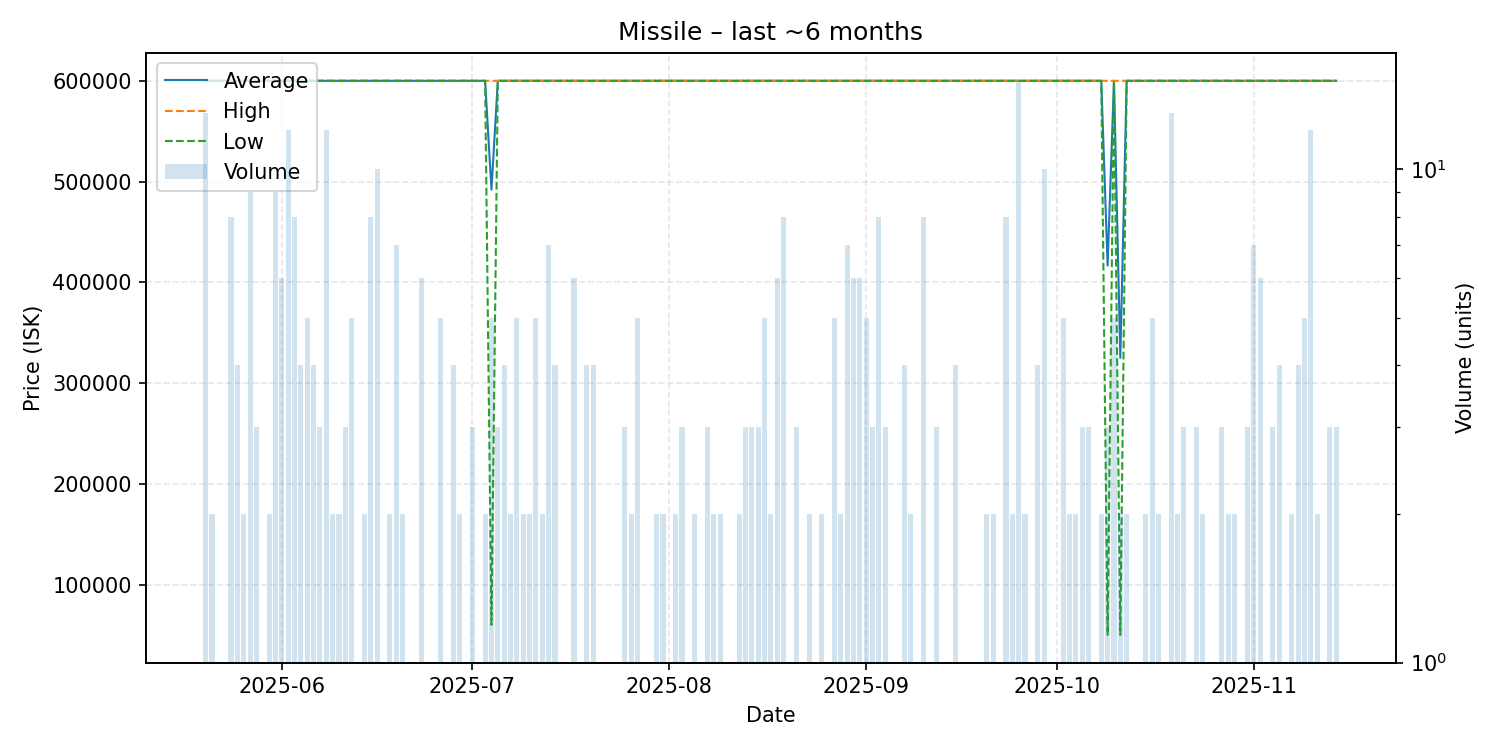

The file beside this chart, header and first rows:
date, average, highest, lowest, order_count, volume
2025-05-20, 600000, 600000, 600000, 4, 13
2025-05-21, 600000, 600000, 600000, 2, 2
2025-05-23, 600000, 600000, 600000, 1, 1
2025-05-24, 600000, 600000, 600000, 8, 8
2025-05-25, 600000, 600000, 600000, 4, 4
2025-05-26, 600000, 600000, 600000, 2, 2
2025-05-27, 600000, 600000, 600000, 9, 9
2025-05-28, 600000, 600000, 600000, 3, 3
2025-05-29, 600000, 600000, 600000, 1, 1
2025-05-30, 600000, 600000, 600000, 2, 2
2025-05-31, 600000, 600000, 600000, 9, 9
2025-06-01, 600000, 600000, 600000, 6, 6
2025-06-02, 600000, 600000, 600000, 12, 12
2025-06-03, 600000, 600000, 600000, 8, 8
2025-06-04, 600000, 600000, 600000, 4, 4
2025-06-05, 600000, 600000, 600000, 3, 5
2025-06-06, 600000, 600000, 600000, 4, 4
2025-06-07, 600000, 600000, 600000, 3, 3
2025-06-08, 600000, 600000, 600000, 12, 12
2025-06-09, 600000, 600000, 600000, 2, 2
2025-06-10, 600000, 600000, 600000, 2, 2
2025-06-11, 600000, 600000, 600000, 3, 3
2025-06-12, 600000, 600000, 600000, 5, 5
2025-06-14, 600000, 600000, 600000, 2, 2
2025-06-15, 600000, 600000, 600000, 8, 8
2025-06-16, 600000, 600000, 600000, 10, 10
2025-06-17, 600000, 600000, 600000, 1, 1
2025-06-18, 600000, 600000, 600000, 2, 2
2025-06-19, 600000, 600000, 600000, 7, 7
2025-06-20, 600000, 600000, 600000, 2, 2
2025-06-22, 600000, 600000, 600000, 1, 1
2025-06-23, 600000, 600000, 600000, 6, 6
2025-06-24, 600000, 600000, 600000, 1, 1
2025-06-25, 600000, 600000, 600000, 1, 1
2025-06-26, 600000, 600000, 600000, 5, 5
2025-06-28, 600000, 600000, 600000, 4, 4
2025-06-29, 600000, 600000, 600000, 2, 2
2025-07-01, 600000, 600000, 600000, 3, 3
2025-07-02, 600000, 600000, 600000, 1, 1
2025-07-03, 600000, 600000, 600000, 2, 2
2025-07-04, 492000, 600000, 60000, 5, 5
2025-07-05, 600000, 600000, 600000, 3, 3
2025-07-06, 600000, 600000, 600000, 4, 4
2025-07-07, 600000, 600000, 600000, 2, 2
2025-07-08, 600000, 600000, 600000, 5, 5
2025-07-09, 600000, 600000, 600000, 2, 2
2025-07-10, 600000, 600000, 600000, 2, 2
2025-07-11, 600000, 600000, 600000, 4, 5
2025-07-12, 600000, 600000, 600000, 2, 2
2025-07-13, 600000, 600000, 600000, 7, 7
2025-07-14, 600000, 600000, 600000, 4, 4
2025-07-15, 600000, 600000, 600000, 1, 1
2025-07-16, 600000, 600000, 600000, 1, 1
2025-07-17, 600000, 600000, 600000, 6, 6
2025-07-18, 600000, 600000, 600000, 1, 1
2025-07-19, 600000, 600000, 600000, 4, 4
2025-07-20, 600000, 600000, 600000, 4, 4
2025-07-23, 600000, 600000, 600000, 1, 1
2025-07-24, 600000, 600000, 600000, 1, 1
2025-07-25, 600000, 600000, 600000, 3, 3
... 104 more rows
